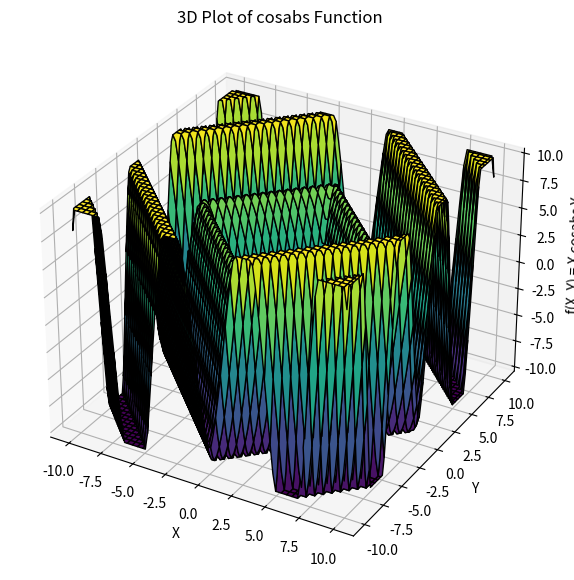

Source code (Python): (Note: this script raises an exception after producing the figure.)
import numpy as np
import matplotlib.pyplot as plt
from mpl_toolkits.mplot3d import Axes3D
import matplotlib.animation as animation

# Define the range of x and y
x = np.linspace(-10, 10, 100)
y = np.linspace(-10, 10, 100)

# Avoid division by zero by removing y=0
y = y[y != 0]

# Create a meshgrid
X, Y = np.meshgrid(x, y)

import math
ops = [
    ("cosabs", "cosabs", lambda x, y: np.cos(np.abs(x) + np.abs(y)) * (np.abs(x) + np.abs(y))),
    ("intdiv", "//", lambda x, y: x // y),
    ("div", "/", lambda x, y: x / y),
    ("plus", "+", lambda x, y: x + y),
    ("minus", "-", lambda x, y: x - y),
    ("times", "*", lambda x, y: x * y),
    ("mod", "%", lambda x, y: x % y),
    ("xor", "^", lambda x, y: x.astype(np.int32) ^ y.astype(np.int32)),
    ("band", "&", lambda x, y: x.astype(np.int32) & y.astype(np.int32)),
    ("bor", "|", lambda x, y: x.astype(np.int32) | y.astype(np.int32)),
    ("rshift", ">>", lambda x, y: x.astype(np.int32) >> y.astype(np.int32)),
    ("lshift", "<<", lambda x, y: x.astype(np.int32) << y.astype(np.int32)),
    ("pow", "**", lambda x, y: x ** y),
]

for opname, ops, op in ops:
    print(opname)
    # Compute the function using integer division
    Z = op(X, Y)

    # Filter Z values to be within the range [-10, 10]
    Z = np.clip(Z, -10, 10)

    # Create the plot
    fig = plt.figure(figsize=(10, 7))
    ax = fig.add_subplot(111, projection='3d')

    # Use a surface plot instead of a wireframe for solid lines
    ax.plot_surface(X, Y, Z, cmap='viridis', edgecolor='k')

    # Labels
    ax.set_xlabel('X')
    ax.set_ylabel('Y')
    ax.set_zlabel(f'f(X, Y) = X {ops} Y')
    ax.set_title(f'3D Plot of {opname} Function')
    #ax.set_zlim(-10, 10)

    # Function to update the rotation
    def update(frame):
        ax.view_init(elev=30, azim=frame)  # Rotate around Z-axis
        return ax,

    # Create animation
    ani = animation.FuncAnimation(fig, update, frames=np.arange(0, 360, 1), interval=25)

    writer = animation.FFMpegWriter(fps=60)
    ani.save(f'{opname}.gif', writer=writer)

    plt.show()

